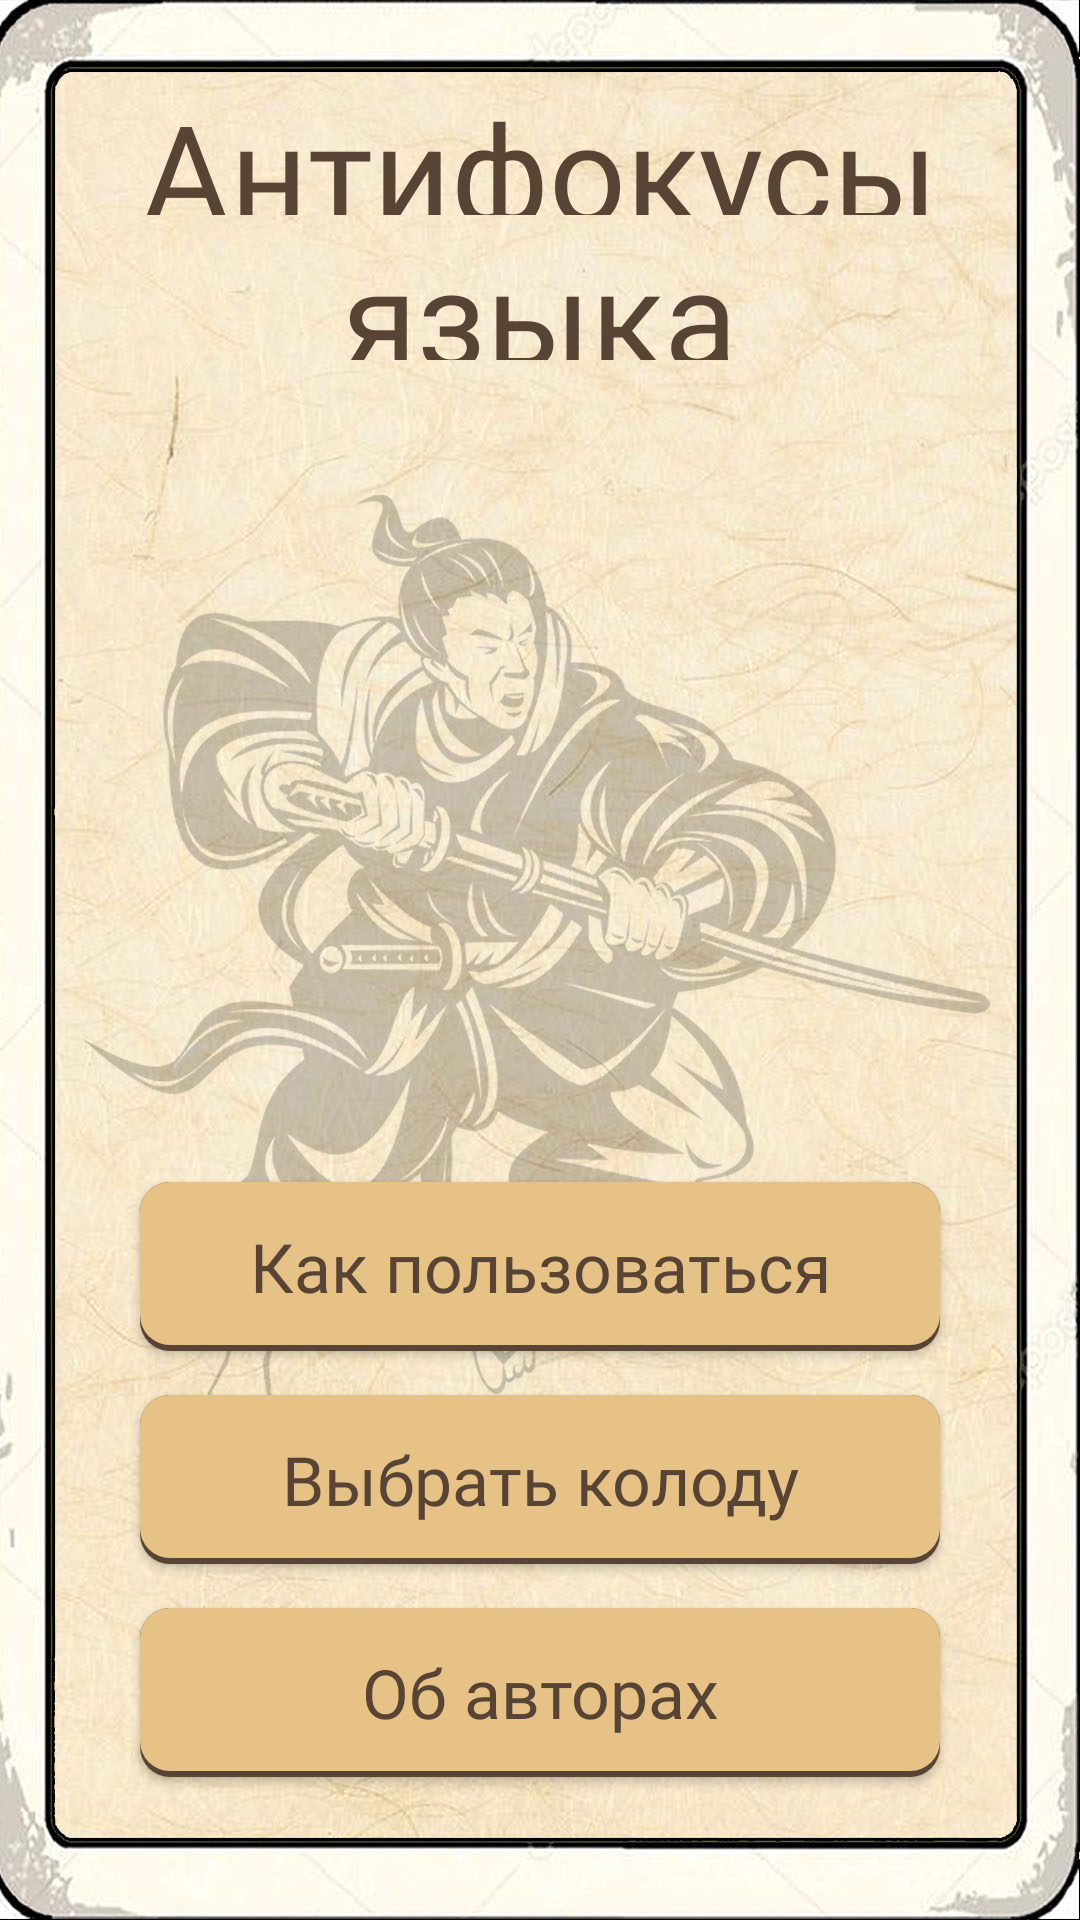

Produce the Android XML layout that renders to this screen, including the resource entries it uses.
<!-- AndroidManifest.xml: application theme MyTheme.FullScreen -->
<!-- res/layout/activity_main.xml -->
<?xml version="1.0" encoding="utf-8"?>
<FrameLayout xmlns:android="http://schemas.android.com/apk/res/android"
    xmlns:app="http://schemas.android.com/apk/res-auto"
    xmlns:tools="http://schemas.android.com/tools"
    android:id="@+id/main_root"
    android:layout_width="match_parent"
    android:layout_height="match_parent"
    android:theme="@style/MyTheme.FullScreen"
    tools:context=".MainActivity">

    <ImageView
        android:id="@+id/backgroundImageView"
        android:layout_width="match_parent"
        android:layout_height="match_parent"
        android:layout_gravity="center"
        android:background="@drawable/background_menu"
        android:scaleType="fitXY"
        android:visibility="visible" />


    <LinearLayout
        android:layout_width="match_parent"
        android:layout_height="match_parent"
        android:clipChildren="false"
        android:clipToPadding="false"
        android:orientation="vertical"
        android:weightSum="1920">

        <Space
            android:layout_width="match_parent"
            android:layout_height="0px"
            android:layout_weight="80" />

        <TextView
            android:id="@+id/main_header_antifocusy"
            android:layout_width="match_parent"
            android:layout_height="0px"
            android:layout_weight="135"
            android:ellipsize="none"
            android:fontFamily="@font/fk_mandarin"
            android:gravity="center"
            android:singleLine="true"
            android:text="Антифокусы"
            android:textColor="#574435"
            android:textSize="45sp" />

        <Space
            android:layout_width="match_parent"
            android:layout_height="0px"
            android:layout_weight="10" />

        <TextView
            android:id="@+id/main_header_yazyka"
            android:layout_width="match_parent"
            android:layout_height="0px"
            android:layout_weight="135"
            android:ellipsize="none"
            android:fontFamily="@font/fk_mandarin"
            android:gravity="center"
            android:singleLine="true"
            android:text="языка"
            android:textColor="#574435"
            android:textSize="45sp" />

        <LinearLayout
            android:layout_width="match_parent"
            android:layout_height="0dp"
            android:layout_weight="800"
            android:gravity="center"
            android:orientation="horizontal"
            android:weightSum="1080">

            <FrameLayout
                android:id="@+id/schedule_container"
                android:layout_width="0dp"
                android:layout_height="match_parent"
                android:layout_weight="800"
                android:orientation="vertical">

                <ProgressBar
                    android:id="@+id/schedule_progressbar"
                    android:layout_width="match_parent"
                    android:layout_height="wrap_content"
                    android:layout_gravity="center_vertical"/>

                <ImageView
                    android:id="@+id/schedule_image"
                    android:layout_width="match_parent"
                    android:layout_height="match_parent"
                    android:layout_gravity="center_vertical"
                    android:adjustViewBounds="true"
                    android:background="#00000000"
                    android:scaleType="fitCenter" />


                <TextView
                    android:id="@+id/schedule_content"
                    android:layout_width="match_parent"
                    android:layout_height="wrap_content"
                    android:fontFamily="@font/roboto_regular"
                    android:layout_gravity="center_vertical"
                    android:textColor="#000000"
                    android:gravity="center"
                    android:textSize="18sp" />
            </FrameLayout>
        </LinearLayout>

        <Space
            android:layout_width="match_parent"
            android:layout_height="0px"
            android:layout_weight="22" />


        <LinearLayout
            android:layout_width="match_parent"
            android:layout_height="0px"
            android:layout_weight="169"
            android:gravity="center"
            android:orientation="horizontal"
            android:weightSum="1080">

            <Button
                android:id="@+id/btn_how_to_use"
                android:layout_width="0px"
                android:layout_height="match_parent"
                android:layout_weight="800"
                android:background="@drawable/rounded"
                android:fontFamily="@font/roboto_regular"
                android:text="@string/how_to_use"
                android:textAllCaps="false"
                android:textColor="#574435"
                android:textSize="22.5sp" />
        </LinearLayout>


        <Space
            android:layout_width="match_parent"
            android:layout_height="0px"
            android:layout_weight="44" />

        <LinearLayout
            android:layout_width="match_parent"
            android:layout_height="0px"
            android:layout_weight="169"
            android:gravity="center"
            android:orientation="horizontal"
            android:weightSum="1080">

            <Button
                android:id="@+id/btn_choose_deck"
                android:layout_width="0px"
                android:layout_height="match_parent"
                android:layout_weight="800"
                android:background="@drawable/rounded"
                android:fontFamily="@font/roboto_regular"
                android:text="@string/choose_deck"
                android:textAllCaps="false"
                android:textColor="#574435"
                android:textSize="22.5sp" />
        </LinearLayout>


        <Space
            android:layout_width="match_parent"
            android:layout_height="0px"
            android:layout_weight="44" />

        <LinearLayout
            android:layout_width="match_parent"
            android:layout_height="0px"
            android:layout_weight="169"
            android:gravity="center"
            android:orientation="horizontal"
            android:weightSum="1080">

            <Button
                android:id="@+id/btn_about"
                android:layout_width="0px"
                android:layout_height="match_parent"
                android:layout_weight="800"
                android:background="@drawable/rounded"
                android:fontFamily="@font/roboto_regular"
                android:text="@string/about"
                android:textAllCaps="false"
                android:textColor="#574435"
                android:textSize="22.5sp" />
        </LinearLayout>

    </LinearLayout>
</FrameLayout>
<!-- resources referenced by this layout -->
<resources>
  <!-- drawable background_menu: jpg bitmap (drawable, 228306 bytes) -->
  <!-- drawable rounded (drawable) -->
  <?xml version="1.0" encoding="utf-8"?>
  <layer-list xmlns:android="http://schemas.android.com/apk/res/android">
  
      
      <item>
          <shape android:shape="rectangle">
              <corners android:radius="10dp" />
              <solid android:color="#574435" />
          </shape>
      </item>
  
      
      <item android:bottom="6px">
          <shape android:shape="rectangle">
              <corners android:radius="10dp" />
              <solid android:color="#e6c287" />
          </shape>
      </item>
  </layer-list>
  <string name="about">Об авторах</string>
  <string name="choose_deck">Выбрать колоду</string>
  <string name="how_to_use">Как пользоваться</string>
  <style name="MyTheme.FullScreen" parent="@style/Theme.AppCompat.Light.NoActionBar">
          <item name="android:windowFullscreen">true</item>
      </style>
</resources>
